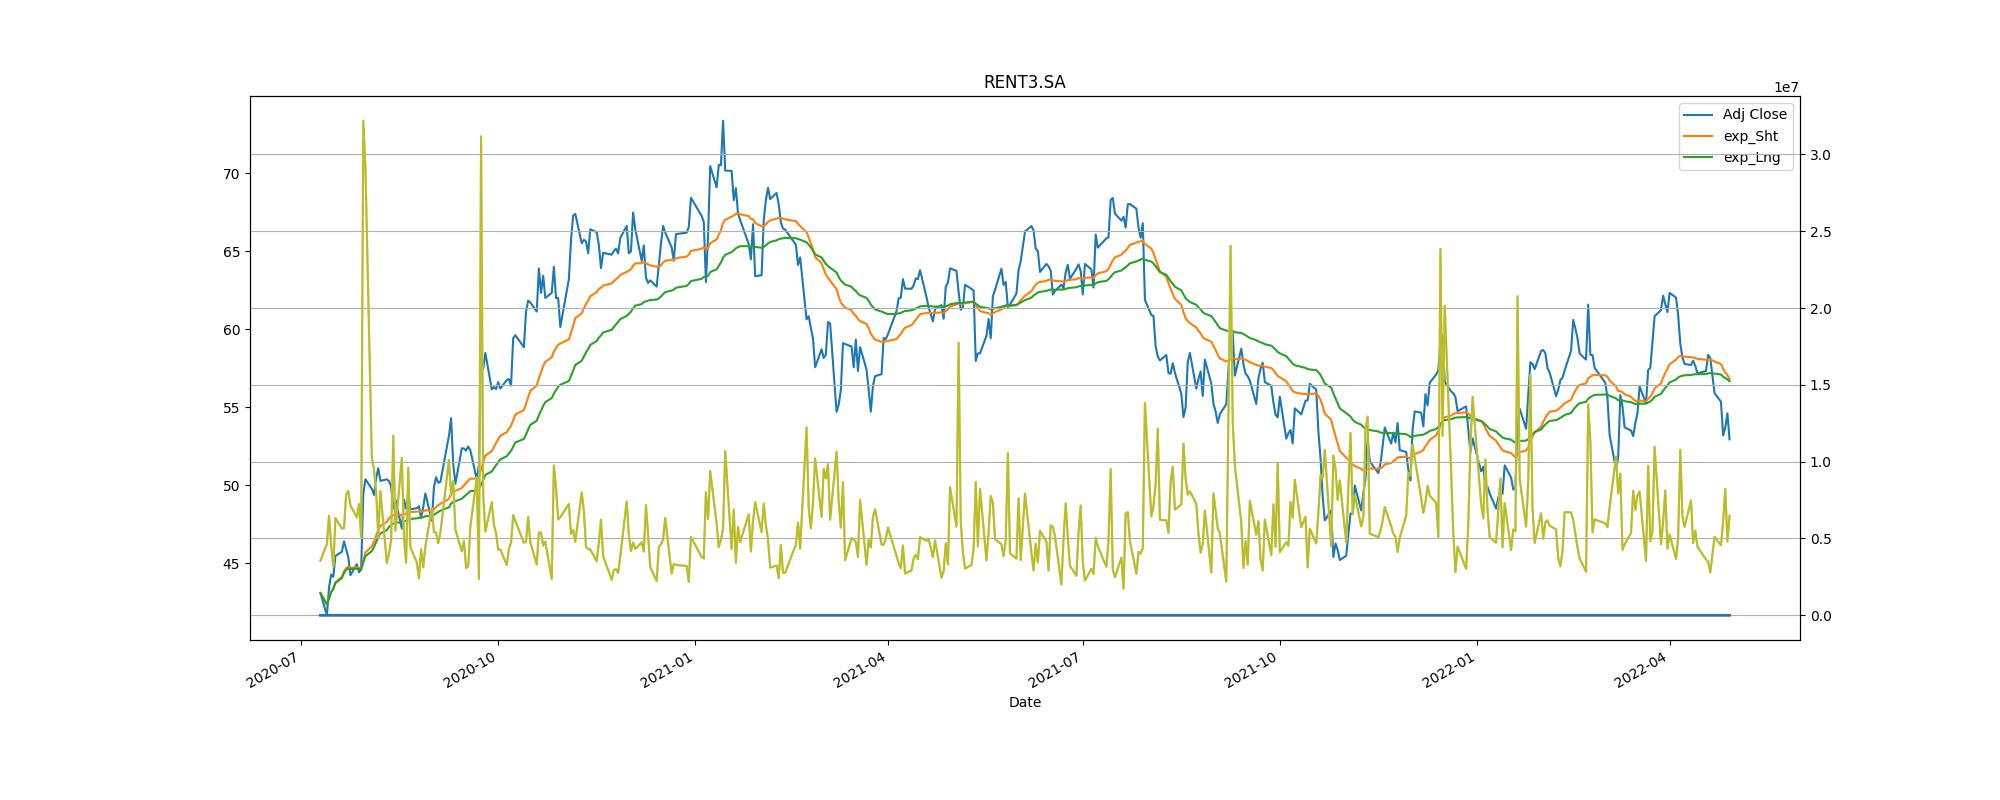

The table this chart was drawn from, first rows:
Adj Close, action, Stop_loss
43.44, buy, 39.09
57.56, sell, 51.8
62.59, buy, 56.33
57.96, sell, 52.17
63.79, buy, 57.41
58.35, sell, 52.52
59.59, buy, 53.63
50.89, sell, 45.8
58.6, buy, 52.74
